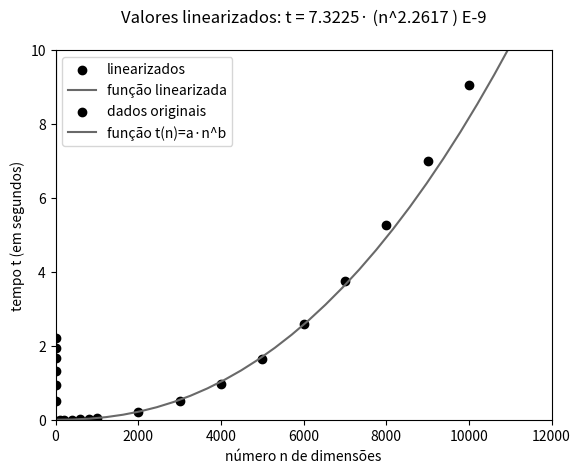

The matplotlib source for this figure:
#!/usr/bin/env python3
# -*- coding: utf-8 -*-
"""
Created on Thu Jun 18 18:48:50 2020

@author: jorgereis
"""

# =============================================================================
# Imports e interface com o usuário
# =============================================================================
import numpy as np
import matplotlib.pyplot as plt

# userInput = input (
# 'Qual a base que você quer que eu use? \nPor favor, selecione dentre exp.[1], trig.[2] ou polin.[3] \n'
                   # )

userInput = '3'

IMpossible_values = ['1', '2', 'e', 'E', 't', 'T']
possible_values = ['3', 'p', 'P']

if userInput in IMpossible_values:
    raise NameError ('Ainda não sei fazer assim desse jeito, sorry :/')
elif userInput in possible_values:
    print ('\nOK! Você selecionou o método com polinômios. \n')
else:
    raise NameError ('Você selecionou um valor que eu não sei trabalhar com. Tente novamente.')    



# =============================================================================
# Def. das funções
# =============================================================================

# Linearização por ln
def linearizaPorLog(_x_data, _y_data):
    """
    No caso de uma função do tipo y = a·x^b, onde queremos encontrar a e b,
podemos simplesmente linearizar a equação para algo como
        ln y = ln a + b·ln x
    Daí, temos uma equação do tipo
        Y = A + b·X.
    """
    global _foi_linearizado
    _foi_linearizado = True
   
    print ('\nLinearizando os dados... \n')
    _X , _Y = [] , [] 
    _counter = 0
    for i in range(  len(_x_data)  ):
        if _x_data[i] == 0 or _y_data[i] == 0: # Existe um problema ao tentar calcular ln(0)
            _counter += 1
        else:
           _X.append( np.log(_x_data[i]) )
           _Y.append( np.log(_y_data[i]) )
    if _counter > 0:
        print(f'Encontramos dados {_counter} nulos. Como ln(0) não existe, ignoramos eles')

    return _X, _Y


# DES-linearização por ln
def DESlinearizaPorLog(_resultados):
    """
    Como usamos a linearização por ln, 
        y = a·x^b --> Y = A + b·X.
    Daí, o coeficiente A precisa ser reajustado como a = e^A.
    """
    # print(_resultados)
    _aux = [  np.e**_resultados[0] , _resultados[1] ]
    # print (_aux)
    
    return _aux


# Criação do da matriz-polinomial dado o espaço gerados de P_n
def MatrizPolinomialF(_base, _x_data):
    """
    Com a base polinomial P_n, a primeira coluna é preenchida com '1',
a segunda com x_i^1 = x_i e da terceira em diante, seguem-se as potências.    
    """
    print (f'\nConstruindo matriz polinomial F com base {_base}... \n')
    _null_matrix = np.zeros(   (  len(_x_data) , _base  )   )
    
    for i in range( len(_null_matrix[0]) ):
        if i == 0:
            _null_matrix[:,i] = 1
        elif i == 1:
            _null_matrix[:,i] = np.array(_x_data)
        else:
            _aux = np.zeros(   ( len(_x_data) , 1)   ) # vetor-coluna nulo
            for j in range ( len(_x_data) ):
                _aux[j] = _x_data[j]**i        
            _null_matrix[:,i] = _aux[:,0]
    
    return _null_matrix


# Criação do polinômio de grau n
def polinomioGrauN(_x_value, _base_coefficients):
    """
    Retorna um polinômio para '_x_values' dados os '_base_coefficients' 
    matriz de base = {1, x, x², ..., x^} 
    coeficientes da base = {c_0, c_1, ..., c_n} = [C]
    """
    _y = 0
    for i in range( len(_base_coefficients) ):
        if i > 0:
            _y += _base_coefficients[i]*(_x_value**i)
        elif i == 0:
            _y += _base_coefficients[0]
    return _y


# Criação da função para uma função de base exponencial
def exponencialOrdemN(_x_value, _base_coefficients):
    pass
    """
    Retorna uma função que é CL das exponenciais para '_x_values' dados os '_base_coefficients' 
    matriz de base = {e^-kx , ... , e^-x , 1 , e^x , ... , e^kx} 
    coeficientes da base = {c_0, c_1, ..., c_n} = [C]
    """
    pass
'''
Estou tendo problemas para firmar um termo geral para as bases trig. e exp.
'''


# Resolve o sistema normal, conhecida a matriz F
def resolveSistemaNormal(_Fmatrix, _y_data):
    """
    A ideia desse bloco é que possa ser aplicado a qualquer base que se escolha.
Isto é, ele resolve o sistema normal. A base que você usou antes é problema de outro método.
    
    Para resolver o sistema, precisamos elencar a matrizF transposta, já feita, de tal modo que
        matrizF^T · matrizF · C = matrizF^T · Y. 
    Daí, só precisamos montar a matriz Y a partir dos dados e resolver o sistema linear para C.  
    """
    print('\nResolvendo sistema normal... \n')
    
    _Y = np.array(_y_data).T   # cria o vetor-coluna com os dados de y
    _A = _Fmatrix.T @ _Fmatrix # cria a matriz-transposta da matrizF e faz produto matricial
    _B = _Fmatrix.T @ _Y
    _C = np.linalg.solve(_A, _B) # resolve o sistema linear
    _C = _C.tolist() # converte a solução para uma lista
    print('\nEsta é a solução do sistema: \n{} \n'.format(_C))
    
    return _C



# =============================================================================
# Dados
# =============================================================================

n_data = [100, 200, 400, 600, 800, 
          1000, 2000, 3000, 4000, 5000,
          6000, 7000, 8000, 9000, 10000]
t_data = [0.0003, 0.0014, 0.0043, 0.0126, 0.0244,
          0.0425, 0.2163, 0.5015, 0.9702, 1.6451,
          2.5825, 3.7516, 5.2557, 7.0075, 9.0550]
base = 2 #Y = a + b·x

# for i in range ( len(n_data) ):
#     print (n_data[i], t_data[i])

origData_x , origData_y = n_data , t_data
x_data , y_data = linearizaPorLog(n_data , t_data)








# =============================================================================
# Resolver sistema linear
# =============================================================================


matrixF = MatrizPolinomialF(base, x_data)
# print( '\nThis is the polinomial-based matrice F: \n{}'.format(matrixF) )


C = resolveSistemaNormal(matrixF, y_data)


if _foi_linearizado == True:
    coeff = DESlinearizaPorLog(C)
    print (f'\nCoeficientes deslinearizados: \n{coeff}\n')
else:
    coeff = C







# =============================================================================
# Plots linearizados
# =============================================================================

print('\nSeguem os gráficos... \n')

'''
Plot dos dados
'''
plt.scatter(x_data , y_data, color='black', label='linearizados')


'''
Plot da função encontrada mediante a base escolhida
'''
x = np.linspace(-100,100)
plt.plot(x, polinomioGrauN(x, C), color = 'dimgrey', label='função linearizada')



'''
Alinhamento do gráfico
'''
# x_min, x_max = min(x_data), max(x_data)
# y_min, y_max = min(y_data), max(y_data)
# plt.axis([x_min, x_max,
#           y_min, y_max])
x_min, x_max = 4 , 10
y_min, y_max = -10, 5
plt.axis([x_min, x_max,
          y_min, y_max])

plt.title(f'Valores linearizados: Y = { round(C[0],5) } + { round(C[1],5) }·X')
plt.legend()
plt.show()



# =============================================================================
# Plots função original
# =============================================================================

'''
Plot dos dados ORIGINAIS (pontos experimentais)
'''
plt.scatter(n_data , t_data, color = 'black', label='dados originais')

'''
Plot da função encontrada mediante a base escolhida
'''
x = np.linspace(0,20000)
y = coeff[0]*(x**coeff[1])
plt.plot(x, y, color = 'dimgrey', label = 'função t(n)=a·n^b')

'''
Alinhamento do gráfico
'''
x_min, x_max = 0, 12000
y_min, y_max = 0, 10
plt.axis([x_min, x_max,
          y_min, y_max])

plt.xlabel('número n de dimensões')
plt.ylabel('tempo t (em segundos)')
plt.title(
    f'Valores linearizados: t = { round( coeff[0]*(10**9) , 4) }· (n^{ round(coeff[1], 4) } ) E-9\n'
    )
plt.legend()
plt.show()



# # =============================================================================
# # Comparando com o esperado
# # =============================================================================
# '''
# Plot dos dados ORIGINAIS (pontos experimentais)
# '''
# plt.scatter(n_data , t_data, color = 'black', label='pontos experimentais')

# '''
# Plot da função encontrada mediante a base escolhida
# '''
# x = np.linspace(0,20000)
# y = coeff[0]*(x**coeff[1])
# plt.plot(x, y, color = 'dimgrey', label='função encontrada pelo MMQ')

# '''
# Plot da função ESPERADA: t(n) = 2/3·k·n³
# '''
# k = 3/2 * coeff[0] 
# z = (k)*(x**3)
# plt.plot(x, z, color = 'mediumvioletred', label=f'função esperada: t(n) = {round(k*10**9,3)}·n^3 E-9\n')

# '''
# Alinhamento do gráfico
# '''
# # x_min, x_max = 0, 12500
# # y_min, y_max = 0, 5
# # plt.axis([x_min, x_max,
# #           y_min, y_max])

# plt.xlabel('número n de dimensões')
# plt.ylabel('tempo t (em segundos)')
# plt.title(f'Valores para comparação dos resultados \n')
# plt.legend()
# plt.show()